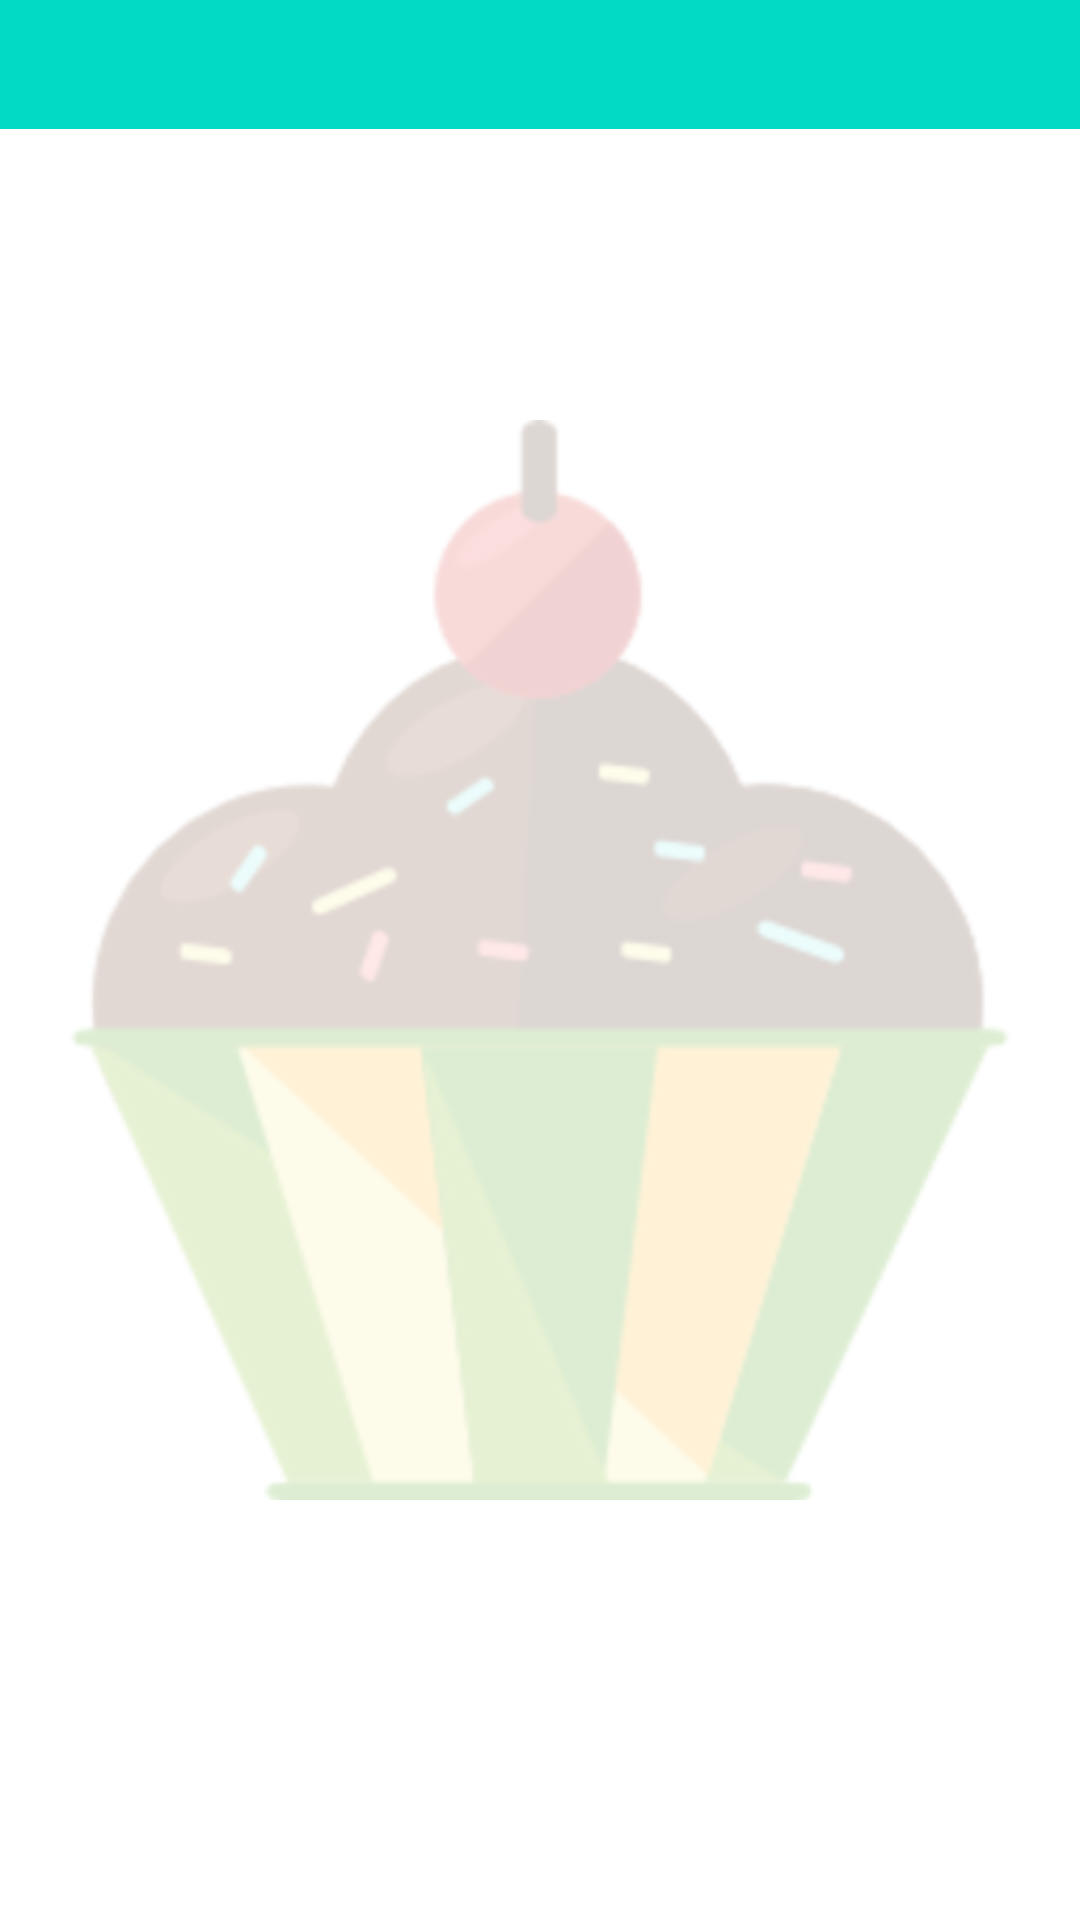

Layout XML and referenced resources for this Android screen:
<!-- AndroidManifest.xml: application theme AppTheme -->
<!-- res/layout/baking_app_widget.xml -->
<RelativeLayout xmlns:android="http://schemas.android.com/apk/res/android"
    xmlns:tools="http://schemas.android.com/tools"
    android:layout_width="match_parent"
    android:layout_height="match_parent"
    android:padding="@dimen/widget_margin"
    android:background="@android:color/white"
    android:id="@+id/widget_container">

    <TextView
        android:id="@+id/food_name"
        android:layout_width="match_parent"
        android:layout_height="wrap_content"
        android:background="@color/colorAccent"
        android:gravity="start"
        android:padding="8dp"
        android:textColor="@android:color/white"
        android:textSize="20sp"
        android:textStyle="bold"
        tools:text="Food Name" />

    <ListView
        android:id="@+id/widget_list"
        android:layout_width="match_parent"
        android:layout_height="match_parent"
        android:layout_below="@id/food_name"
        android:dividerHeight="1dp"
        tools:listitem="@layout/baking_widget_item_layout" />

    <ImageView
        android:layout_width="match_parent"
        android:layout_height="match_parent"
        android:alpha="0.18"
        android:src="@drawable/img_cupcake" />


</RelativeLayout>
<!-- res/layout/baking_widget_item_layout.xml (included above) -->
<?xml version="1.0" encoding="utf-8"?>
<LinearLayout xmlns:android="http://schemas.android.com/apk/res/android"
    xmlns:tools="http://schemas.android.com/tools"
    android:id="@+id/ingredient_widget_layout"
    android:layout_width="match_parent"
    android:layout_height="wrap_content">

    <TextView
        android:layout_gravity="start|center_vertical"
        android:gravity="start"
        android:id="@+id/ingredient_name"
        android:layout_width="0dp"
        android:layout_weight="4"
        android:layout_height="wrap_content"
        android:ellipsize="end"
        android:maxLines="1"
        android:layout_margin="8dp"
        android:textColor="@android:color/black"
        tools:text="Ingredient Name"
        android:textAllCaps="true"/>

    <TextView
        android:layout_gravity="end|center_vertical"
        android:gravity="end"
        android:id="@+id/ingredient_quantity"
        android:layout_width="0dp"
        android:layout_height="wrap_content"
        android:layout_weight="1"
        android:ellipsize="end"
        android:maxLines="1"
        android:layout_margin="8dp"
        android:textColor="@android:color/black"
        tools:text="Ingredient quantity"
        android:textStyle="bold"/>

</LinearLayout>
<!-- resources referenced by this layout -->
<resources>
  <dimen name="widget_margin">0dp</dimen>
  <!-- drawable img_cupcake: png bitmap (drawable-hdpi, 15928 bytes) -->
  <style name="AppTheme" parent="Theme.AppCompat.Light.NoActionBar">
          
          <item name="colorPrimary">@color/colorPrimary</item>
          <item name="colorPrimaryDark">@color/colorPrimaryDark</item>
          <item name="colorAccent">@color/colorAccent</item>
      </style>
  <!-- not gathered from this repository: default colours our renderer supplied (Android Studio template values) -->
  <color name="colorPrimary">#FF6200EE</color>
  <color name="colorPrimaryDark">#FF3700B3</color>
  <color name="colorAccent">#FF03DAC5</color>
</resources>
